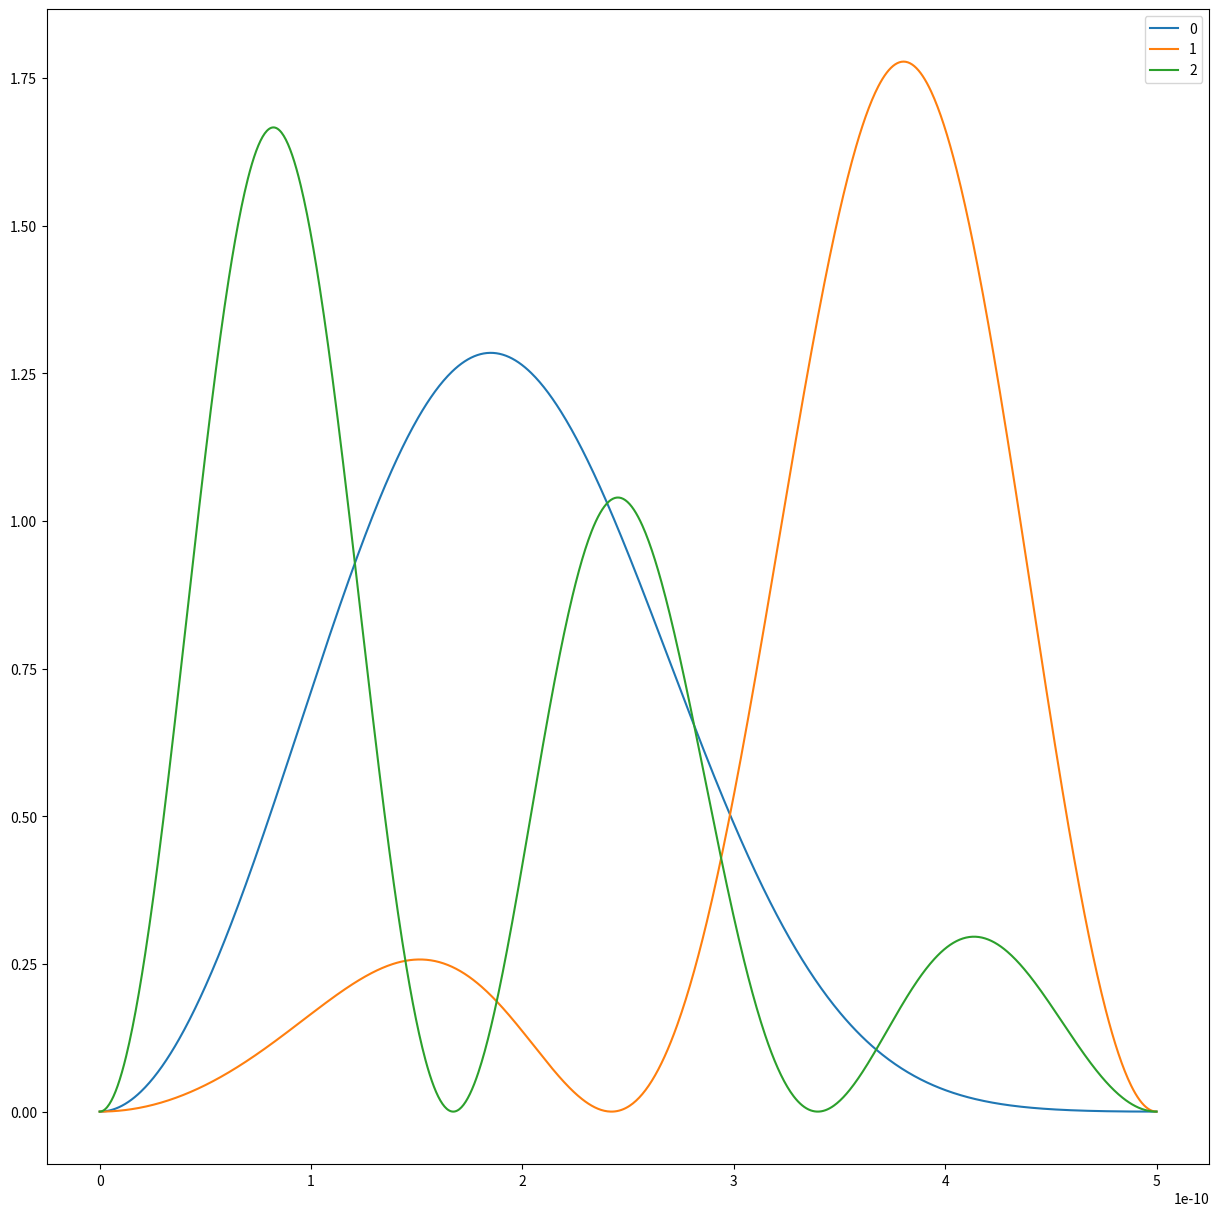

The matplotlib source for this figure:
# -*- coding: utf-8 -*-
"""Q16.ipynb

Automatically generated by Colaboratory.

Original file is located at
    https://colab.research.google.com/drive/1rg6KpeEXInjZ_rrmlXulzTTuGxYOx_cZ

# Question 16

**Part-A**

We have for the first part:

$$\sum_{n=1}^\infty \psi_n \int_{0}^L sin\frac{\pi mx}{L} \hat{H} sin\frac{\pi nx}{L} \\= \int_{0}^L sin\frac{\pi mx}{L} \hat{H} ( \sum_{n=1}^\infty \psi_n sin\frac{\pi nx}{L})dx \\ = \int_0^L sin\frac{\pi mx}{L} \hat{H}\psi \\= \int_0^L sin\frac{\pi mx}{L} E\psi \\= \int_{0}^L sin\frac{\pi mx}{L} E( \sum_{n=1}^\infty \psi_n sin\frac{\pi nx}{L})dx \\ =\sum_{n=1}^\infty \psi_n \int_{0}^L sin\frac{\pi mx}{L} E sin\frac{\pi nx}{L} dx\\ =\sum_{n=1}^\infty \psi_nE \int_{0}^L sin\frac{\pi mx}{L}sin\frac{\pi nx}{L}dx\\= \sum_{n=1}^\infty\psi_n E \frac{L}{2}\delta_{mn} = \frac{EL\psi_m}{2}$$


This essentially means than $\sum_{n}^{\infty}\psi_n H_{mn} =\psi_m$, which basically meaning $\hat{H}$ is a vector working on $\vec{\psi}$, to give $E\vec{\psi}$: $$\hat{H}\vec{\psi}=E\vec{\psi}$$


**Part-B**

We have:

$$H_{mn}= \frac{2}{L} \int_0^L sin\frac{\pi mx}{L}(\frac{-\hbar^2}{2m})(\frac{d^2}{dx^2})sin\frac{\pi nx}{L} + \frac{2a}{L^2} \int_0^L sin\frac{\pi mx}{L}xsin\frac{\pi nx}{L}\\ = 
\begin{cases} \frac{\pi^2n^2\hbar^2}{2mL^2} + \frac{a}{2} & m=n\\
-\frac{8a}{\pi^2} \frac{mn}{(m^2-n^2)^2} & m\neq n , \quad \text{one odd, one even} \end{cases}
$$
"""

#part-B


import numpy as np
import math

def H_ele(m,n):
  pi=math.pi
  hbar=6.626e-34/(2*pi)
  M=9.1094e-31
  a=10
  H=0
  L=5e-10
  if(m==n):
    H= a/2 + ((pi**2)*(n**2)*(hbar**2))/(2*M*(L**2)*(1.6e-19))
  elif((int(m+n))&1==1):
      H=-(8*a)/(pi**2)*((m*n)/((m**2-n**2)**2))
  return H

#part C


def H_matrix(N):
  H=np.zeros([N,N])
  for i in range(N):
    for j in range(N):
      H[i,j]=H_ele(i+1,j+1)
  return H
N=10
E=np.linalg.eigh(H_matrix(10))[0]
print(E)

"""ground state energy is about 5.84 eV."""

def H_matrix(N):
  H=np.zeros([N,N])
  for i in range(N):
    for j in range(N):
      H[i,j]=H_ele(i+1,j+1)
  return H
N=100
E=np.linalg.eigh(H_matrix(100))[0][:10]
print(E)

"""The acuracy of both the methods are pretty much the same. Especially in the lower energy Eigen values. The reason being that the lower energy eigen values are more or less specified by the lower harmonics and the higher energy values have more contribution from the higher harmonics. So, there is noticeable difference in the higher energy values.

Part-E

We calculate the eigen vectors which will give us the wave function.
"""

import matplotlib.pyplot as plt




Vec=[]
for i in range(3):
  Vec.append(np.linalg.eigh(H_matrix(10))[1][i])


print(Vec)

import matplotlib.pyplot as plt




Vec=[]
for i in range(3):
  Vec.append(np.linalg.eigh(H_matrix(10))[1][i])

#print(Vec[0])

#Making wave functions:
#i represents state, i=0 is ground state, i=j is jth excited state and so on.
#L is length of cavity 
# N is number of sin terms that we are taking. Here N=10

def wave(i, L, N, x):
  sum=0
  for j in range(N):
    sum+= np.sin(((j+1)*np.pi*x)/L)*Vec[i][j]
  return sum


N=10
L=5e-10

x=np.linspace(0, 5e-10, 1000)
plt.figure(figsize=(15,15))
y=[]
for i in range(3):
  wave_i=[]
  for k in range(len(x)):
    wave_i.append(np.abs(wave(i, L, N, x[k]))**2)
  y.append(wave_i)
  plt.plot(x, wave_i, label=i)
  
plt.legend()
plt.show()
plt.savefig('Q16.png')


#for the integrals we can easily check by trapezoidal method. The spacing is 5e-12

integral=[]

for i in range(3):
  integral.append(1e-3*np.sum(y[i]))

print('the value of the integrals are:', integral)

#Clearly, the values are not normalised.

